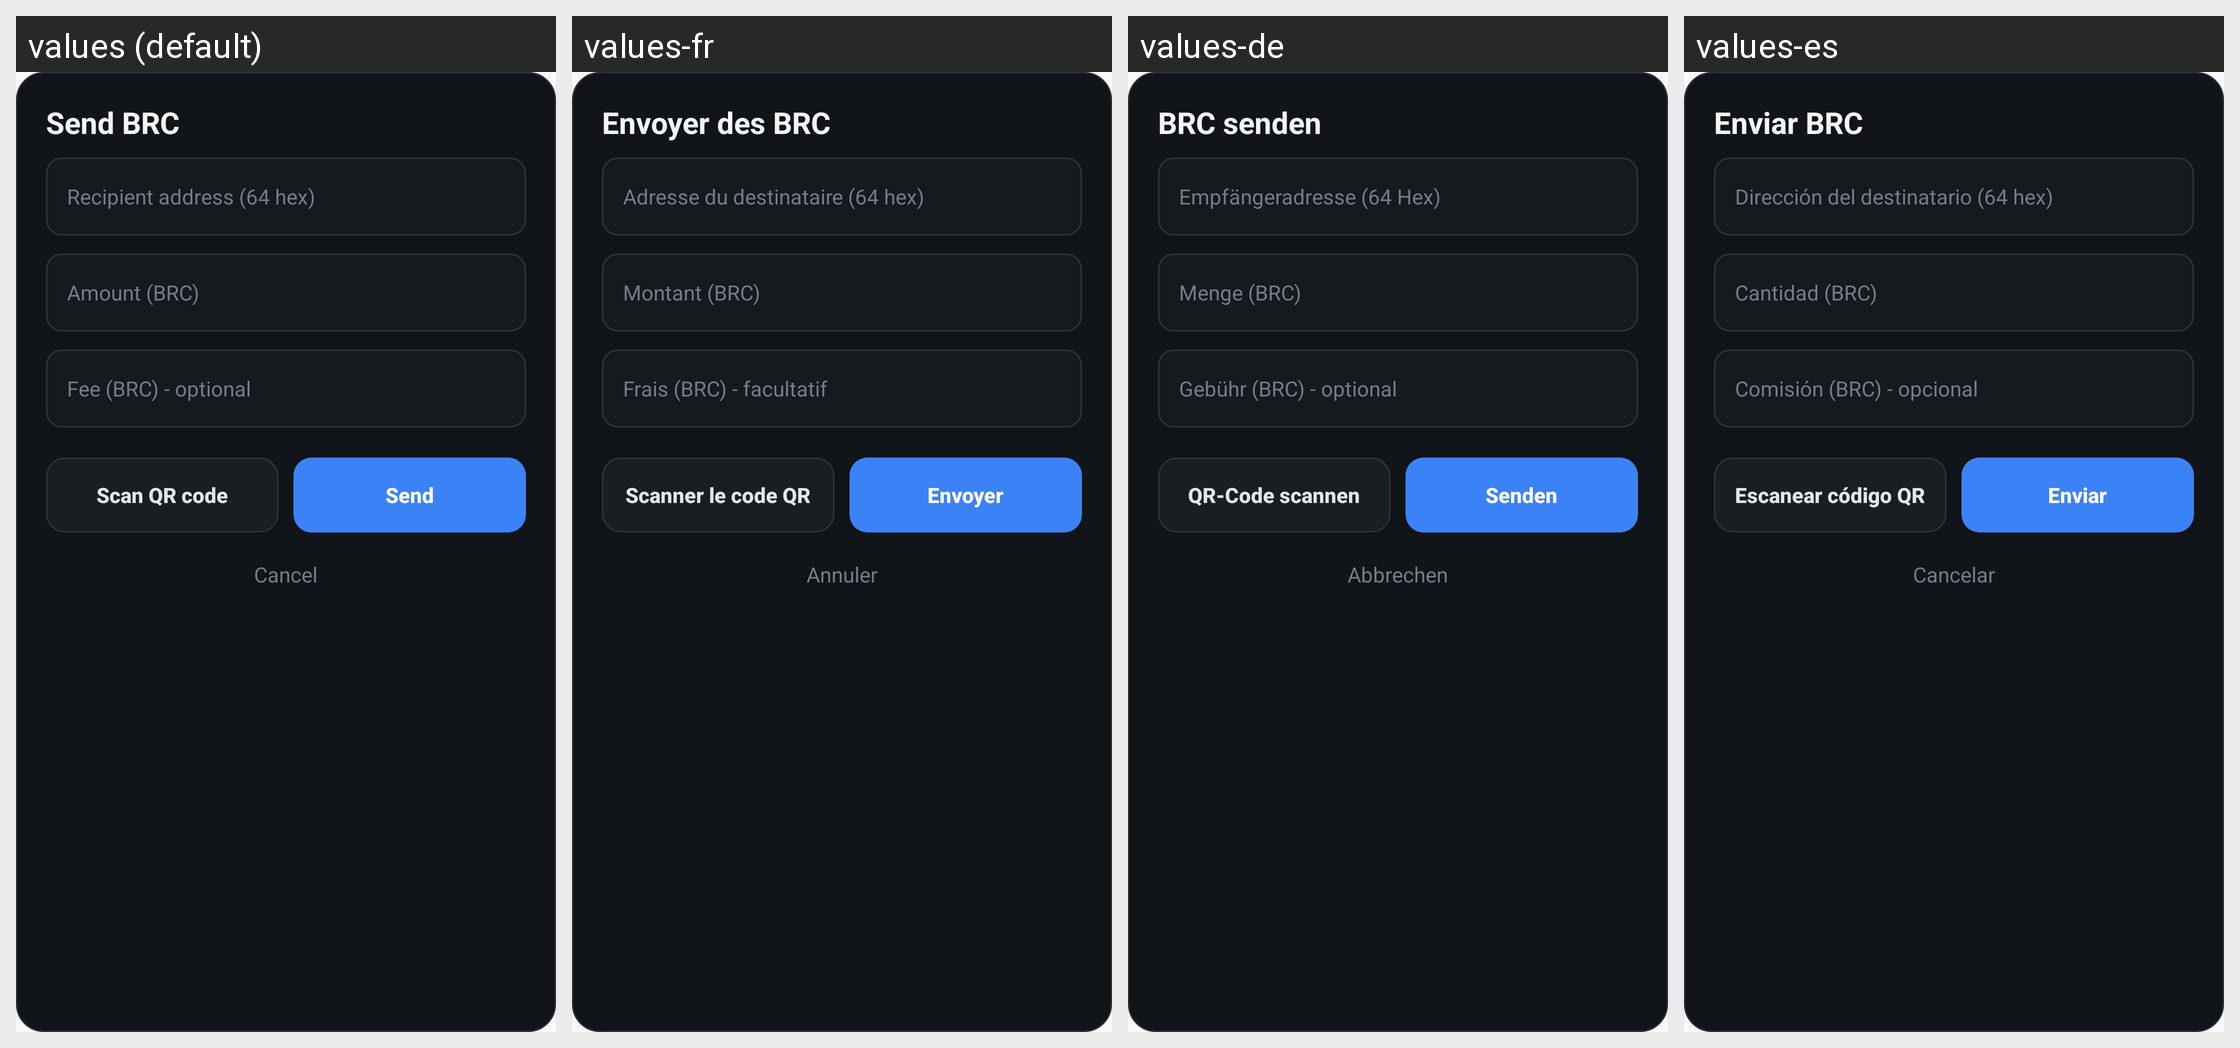

Locale-by-locale string values for the Android screen shown in this grid:
Android screen res/layout/dialog_send.xml rendered under 4 locales, left to right: values (default), values-fr, values-de, values-es. Device: Nexus 5 (rendered at 1080×1920; each locale shown at half size, 540×960, under a caption strip naming it); theme Theme.BRCWallet.
Other locales in the repository, not shown: values-pt-rBR.
Strings drawn on this screen, with the default value and each locale's value (text and hints the layout hard-codes, and strings that could not be matched under every locale, appear in the picture but are not listed):

dialog_send_title
  values: Send BRC
  values-fr: Envoyer des BRC
  values-de: BRC senden
  values-es: Enviar BRC

hint_recipient_address
  values: Recipient address (64 hex)
  values-fr: Adresse du destinataire (64 hex)
  values-de: Empfängeradresse (64 Hex)
  values-es: Dirección del destinatario (64 hex)

hint_amount_brc
  values: Amount (BRC)
  values-fr: Montant (BRC)
  values-de: Menge (BRC)
  values-es: Cantidad (BRC)

hint_fee_brc
  values: Fee (BRC) - optional
  values-fr: Frais (BRC) - facultatif
  values-de: Gebühr (BRC) - optional
  values-es: Comisión (BRC) - opcional

button_scan_qr
  values: Scan QR code
  values-fr: Scanner le code QR
  values-de: QR-Code scannen
  values-es: Escanear código QR

button_send
  values: Send
  values-fr: Envoyer
  values-de: Senden
  values-es: Enviar

button_cancel
  values: Cancel
  values-fr: Annuler
  values-de: Abbrechen
  values-es: Cancelar
